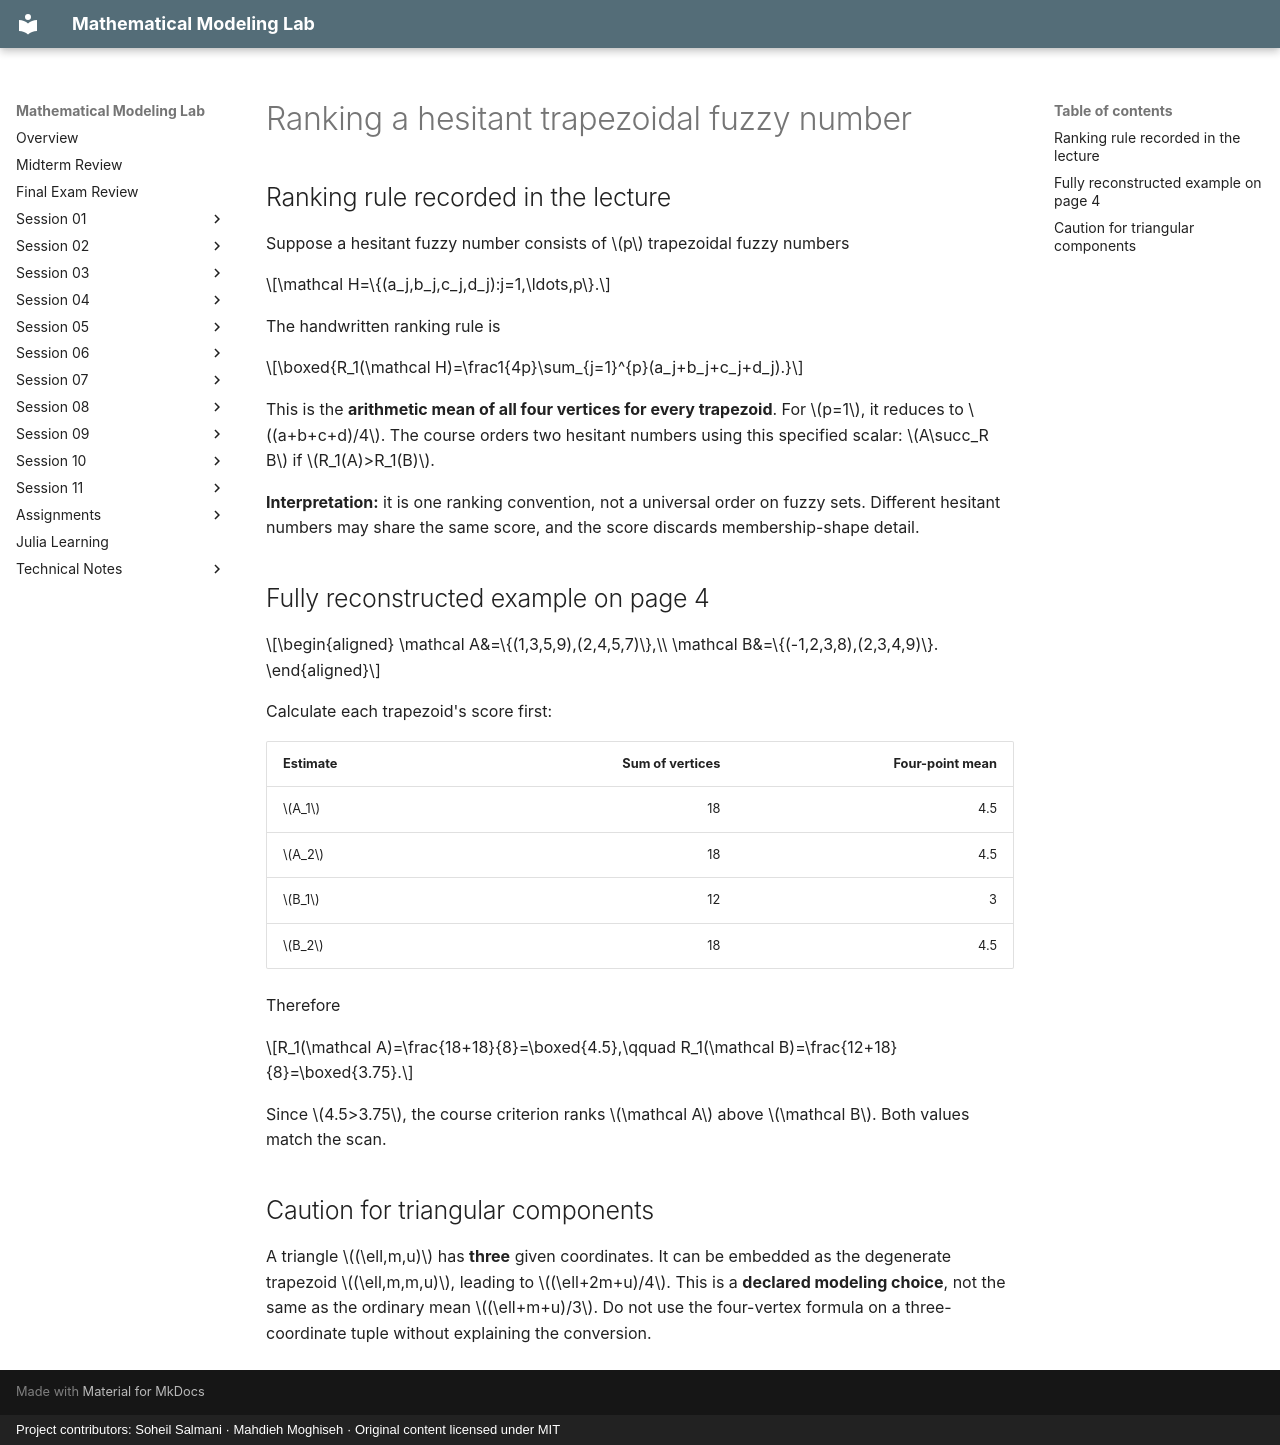

repository: SoheilGtex/mathematical-modeling-lab · page: session-11/ranking.en/index.html · generator: mkdocs · copyright: Project contributors: Soheil Salmani · Mahdieh Moghiseh · Original content licensed under MIT

# Ranking a hesitant trapezoidal fuzzy number

## Ranking rule recorded in the lecture

Suppose a hesitant fuzzy number consists of \(p\) trapezoidal fuzzy numbers

$$\mathcal H=\{(a_j,b_j,c_j,d_j):j=1,\ldots,p\}.$$

The handwritten ranking rule is

$$\boxed{R_1(\mathcal H)=\frac1{4p}\sum_{j=1}^{p}(a_j+b_j+c_j+d_j).}$$

This is the **arithmetic mean of all four vertices for every trapezoid**. For \(p=1\), it reduces to \((a+b+c+d)/4\). The course orders two hesitant numbers using this specified scalar: \(A\succ_R B\) if \(R_1(A)>R_1(B)\).

**Interpretation:** it is one ranking convention, not a universal order on fuzzy sets. Different hesitant numbers may share the same score, and the score discards membership-shape detail.

## Fully reconstructed example on page 4

$$\begin{aligned}
\mathcal A&=\{(1,3,5,9),(2,4,5,7)\},\\
\mathcal B&=\{(-1,2,3,8),(2,3,4,9)\}.
\end{aligned}$$

Calculate each trapezoid's score first:

| Estimate | Sum of vertices | Four-point mean |
|---|---:|---:|
| \(A_1\) | 18 | 4.5 |
| \(A_2\) | 18 | 4.5 |
| \(B_1\) | 12 | 3 |
| \(B_2\) | 18 | 4.5 |

Therefore

$$R_1(\mathcal A)=\frac{18+18}{8}=\boxed{4.5},\qquad
R_1(\mathcal B)=\frac{12+18}{8}=\boxed{3.75}.$$

Since \(4.5>3.75\), the course criterion ranks \(\mathcal A\) above \(\mathcal B\). Both values match the scan.

## Caution for triangular components

A triangle \((\ell,m,u)\) has **three** given coordinates. It can be embedded as the degenerate trapezoid \((\ell,m,m,u)\), leading to \((\ell+2m+u)/4\). This is a **declared modeling choice**, not the same as the ordinary mean \((\ell+m+u)/3\). Do not use the four-vertex formula on a three-coordinate tuple without explaining the conversion.
